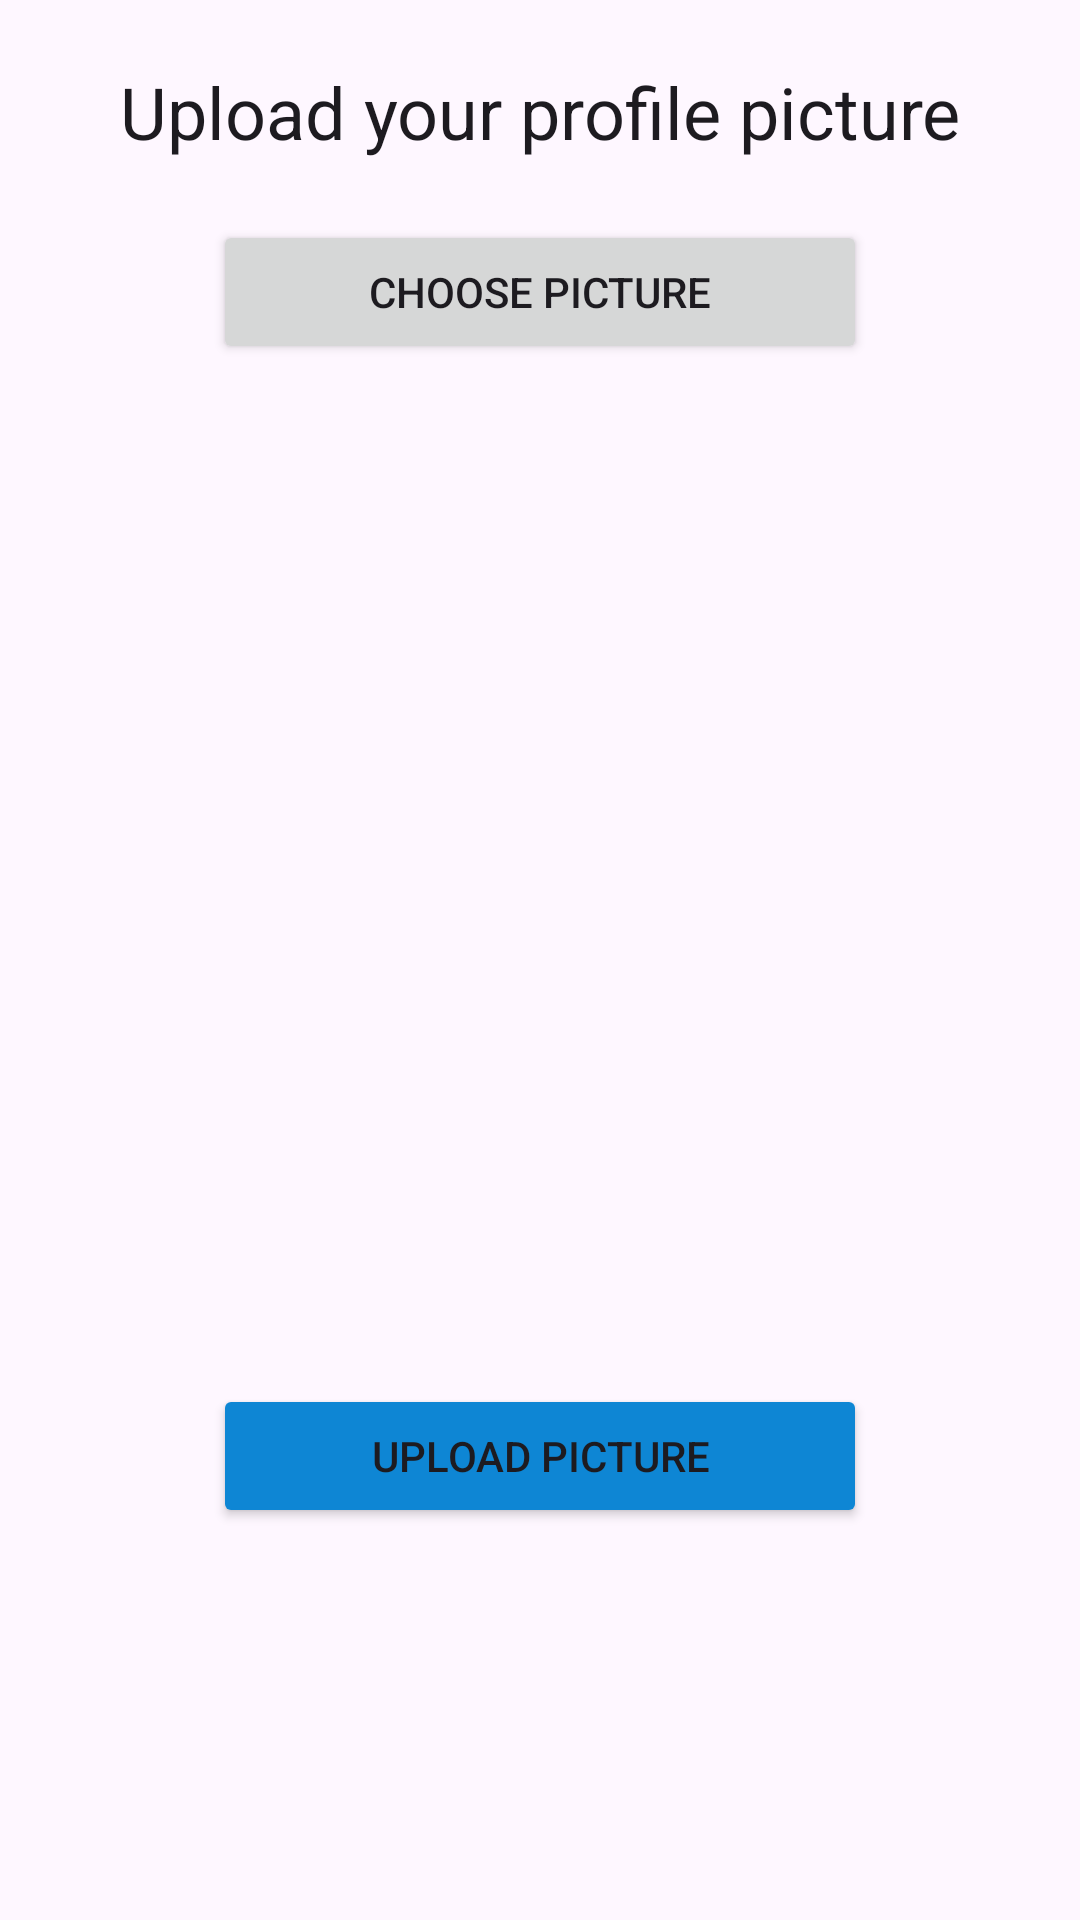

This screen was rendered from an Android layout file. Write that file and the resources it references.
<!-- AndroidManifest.xml: application theme Theme.SubletApp -->
<!-- res/layout/activity_upload_profile_pic.xml -->
<?xml version="1.0" encoding="utf-8"?>
<ScrollView xmlns:android="http://schemas.android.com/apk/res/android"
    xmlns:app="http://schemas.android.com/apk/res-auto"
    xmlns:tools="http://schemas.android.com/tools"
    android:id="@+id/main"
    android:layout_width="match_parent"
    android:layout_height="match_parent"
    tools:context=".uploadProfilePicActivity">

    <RelativeLayout
        android:layout_width="match_parent"
        android:layout_height="wrap_content"
        android:padding="6dp"
        android:layout_margin="15dp">

        <TextView
            android:id="@+id/txt_profile_pic"
            android:layout_width="match_parent"
            android:layout_height="wrap_content"
            android:text="Upload your profile picture"
            android:textAlignment="center"
            android:textAppearance="@style/TextAppearance.AppCompat.Headline"/>

        <Button
            android:id="@+id/btn_choose_pic"
            android:layout_width="match_parent"
            android:layout_height="wrap_content"
            android:layout_below="@+id/txt_profile_pic"
            android:layout_marginTop="20dp"
            android:text="Choose Picture"
            android:textAllCaps="true"
            android:layout_marginRight="50dp"
            android:layout_marginLeft="50dp"
            />

        <ImageView
            android:layout_width="360dp"
            android:layout_height="300dp"
            android:id="@+id/img_profile_pic"
            android:layout_below="@+id/btn_choose_pic"
            android:layout_marginTop="20dp" />

        <Button
            android:id="@+id/btn_upload_pic"
            android:layout_width="match_parent"
            android:layout_height="wrap_content"
            android:layout_below="@+id/img_profile_pic"
            android:layout_marginTop="20dp"
            android:text="Upload Picture"
            android:textAllCaps="true"
            android:layout_marginRight="50dp"
            android:layout_marginLeft="50dp"
            android:backgroundTint="@color/buttonColor"
            />

        <ProgressBar
            android:id="@+id/progressBar"
            style="?android:attr/progressBarStyleLarge"
            android:layout_width="wrap_content"
            android:layout_height="wrap_content"
            android:layout_centerHorizontal="true"
            android:layout_centerVertical="true"
            android:elevation="10dp"
            android:layout_below="@+id/btn_upload_pic"
            android:visibility="gone"/>

    </RelativeLayout>

</ScrollView>
<!-- resources referenced by this layout -->
<resources>
  <color name="buttonColor">#0e86d4</color>
  <style name="Theme.SubletApp" parent="Base.Theme.SubletApp" />
  <style name="Base.Theme.SubletApp" parent="Theme.Material3.DayNight.NoActionBar">
          
          
      </style>
</resources>
